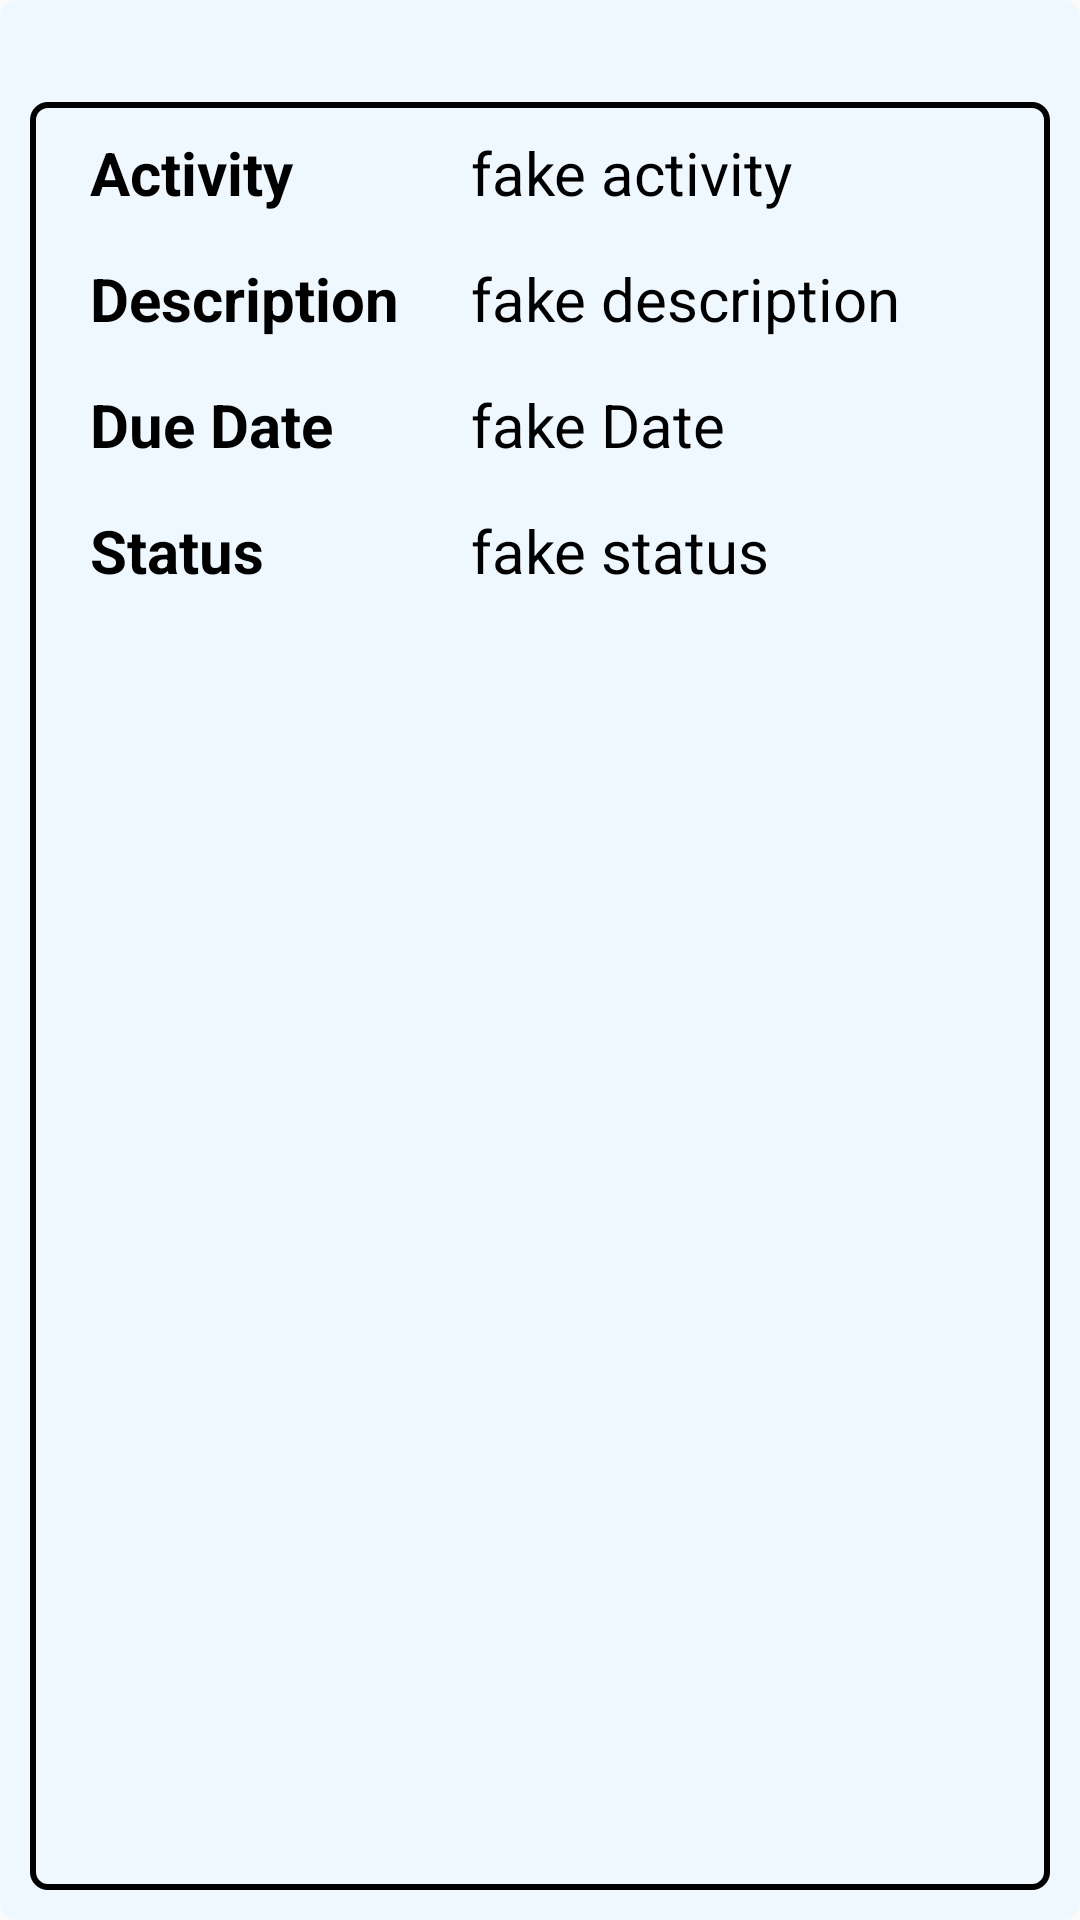

Android layout source for this screen:
<!-- AndroidManifest.xml: application theme Theme.ParentalControlApplication -->
<!-- res/layout/showactivity_layout.xml -->
<?xml version="1.0" encoding="utf-8"?>
<LinearLayout xmlns:android="http://schemas.android.com/apk/res/android"
    android:orientation="vertical"
    android:layout_width="match_parent"
    android:layout_height="wrap_content"
    android:background="@drawable/input_bg"
    android:layout_marginLeft="10dp"
    android:layout_marginRight="10dp"
    android:layout_marginTop="15dp"
    android:backgroundTint="#F0F8FF"
    android:layout_gravity="center_vertical"
    android:gravity="center"
    >

    <Button
        android:id="@+id/button_close"
        android:layout_width="30dp"
        android:layout_height="30dp"
        android:layout_alignRight="@+id/relativeLayout1"
        android:layout_alignTop="@+id/relativeLayout1"
        android:layout_marginTop="2dp"
        android:layout_marginRight="2dp"
        android:layout_gravity="top|right"
        android:clickable="true"
        android:textColor="@color/black"
        android:backgroundTint="@color/black"
        android:background="@drawable/ic_baseline_close_24" />


    <LinearLayout
        android:layout_width="match_parent"
        android:layout_height="match_parent"
        android:orientation="vertical"
        android:background="@drawable/input_bg"
        android:paddingBottom="20dp"
        android:layout_marginRight="10dp"
        android:layout_marginLeft="10dp"
        android:layout_marginTop="2dp"
        android:layout_marginBottom="10dp">

    <LinearLayout
        android:layout_width="match_parent"
        android:layout_height="wrap_content"
        android:layout_marginTop="5dp"
        android:layout_marginLeft="5dp"
        android:layout_marginRight="5dp"
        >

        <TextView
            android:layout_width="115dp"
            android:layout_height="wrap_content"
            android:padding="5dp"
            android:text="Activity"
            android:textSize="20dp"
            android:layout_marginStart="10dp"
            android:layout_marginEnd="2dp"
            android:textColor="@color/black"
            android:textStyle="bold"/>
        <TextView
            android:id="@+id/showActivityName"
            android:layout_width="match_parent"
            android:layout_height="wrap_content"
            android:padding="5dp"
            android:text="fake activity"
            android:textSize="20dp"
            android:layout_marginStart="10dp"
            android:layout_marginEnd="10dp"
            android:textColor="@color/black"
            />
    </LinearLayout>

    <LinearLayout
        android:layout_width="match_parent"
        android:layout_height="wrap_content"
        android:layout_marginLeft="5dp"
        android:layout_marginRight="5dp"
        android:layout_marginTop="5dp">

        <TextView
            android:layout_width="115dp"
            android:layout_height="wrap_content"
            android:padding="5dp"
            android:text="Description"
            android:textSize="20dp"
            android:layout_marginStart="10dp"
            android:layout_marginEnd="2dp"
            android:textColor="@color/black"
            android:textStyle="bold"/>

        <TextView
            android:id="@+id/showChildActivityDescription"
            android:layout_width="match_parent"
            android:layout_height="wrap_content"
            android:layout_marginLeft="5dp"
            android:padding="5dp"
            android:layout_marginStart="10dp"
            android:layout_marginEnd="10dp"
            android:text="fake description"
            android:textSize="20dp"
            android:textColor="@color/black"
            />
    </LinearLayout>


    <LinearLayout
        android:layout_width="match_parent"
        android:layout_height="wrap_content"
        android:layout_marginLeft="5dp"
        android:layout_marginRight="5dp"
        android:layout_marginTop="5dp">

        <TextView
            android:layout_width="115dp"
            android:layout_height="wrap_content"
            android:padding="5dp"
            android:text="Due Date"
            android:textSize="20dp"
            android:layout_marginStart="10dp"
            android:layout_marginEnd="2dp"
            android:textColor="@color/black"
            android:textStyle="bold"/>

        <TextView
            android:id="@+id/showChildActivityDate"
            android:layout_width="match_parent"
            android:layout_height="wrap_content"
            android:padding="5dp"
            android:layout_marginStart="10dp"
            android:layout_marginEnd="10dp"
            android:text="fake Date"
            android:textSize="20dp"
            android:textColor="@color/black"
            />
    </LinearLayout>
    <LinearLayout
        android:layout_width="match_parent"
        android:layout_height="match_parent"
        android:layout_marginLeft="5dp"
        android:layout_marginTop="5dp"
        android:layout_marginRight="5dp">

        <TextView
            android:layout_width="115dp"
            android:layout_height="wrap_content"
            android:layout_marginStart="10dp"
            android:layout_marginEnd="2dp"
            android:padding="5dp"
            android:text="Status"
            android:textSize="20dp"
            android:textColor="@color/black"
            android:textStyle="bold"/>

        <TextView
            android:id="@+id/showChildActivityStatus"
            android:layout_width="match_parent"
            android:layout_height="wrap_content"
            android:layout_marginStart="10dp"
            android:layout_marginEnd="10dp"
            android:padding="5dp"
            android:text="fake status"
            android:textSize="20dp"
            android:textColor="@color/black"
            />
    </LinearLayout>
    <LinearLayout
        android:layout_width="match_parent"
        android:layout_height="match_parent"
        android:layout_marginLeft="5dp"
        android:layout_marginTop="5dp"
        android:layout_marginRight="5dp">

        <TextView
            android:layout_width="115dp"
            android:layout_height="wrap_content"
            android:layout_marginStart="10dp"
            android:layout_marginEnd="2dp"
            android:padding="5dp"
            android:text="Completion "
            android:textSize="20dp"
            android:textColor="@color/black"
            android:textStyle="bold"
            />

        <TextView
            android:id="@+id/showChildActivityCompletedDate"
            android:layout_width="match_parent"
            android:layout_height="wrap_content"
            android:layout_marginStart="10dp"
            android:layout_marginEnd="10dp"
            android:padding="5dp"
            android:text="fake Completed Date"
            android:textSize="20dp"
            android:textColor="@color/black"
            />
    </LinearLayout>

    </LinearLayout>

</LinearLayout>
<!-- resources referenced by this layout -->
<resources>
  <color name="black">#FF000000</color>
  <!-- drawable input_bg (drawable) -->
  <?xml version="1.0" encoding="utf-8"?>
  <selector xmlns:android="http://schemas.android.com/apk/res/android">
      <item>
          <shape>
              <corners android:radius="5dp"/>
              <stroke android:color="@color/teal_700" android:width="2dp"/>
          </shape>
      </item>
  </selector>
  <style name="Theme.ParentalControlApplication" parent="Theme.AppCompat.Light.NoActionBar">
          
          <item name="colorPrimary">@color/purple_500</item>
          <item name="colorPrimaryVariant">@color/purple_700</item>
          <item name="colorOnPrimary">@color/white</item>
          
          <item name="colorSecondary">@color/teal_200</item>
          <item name="colorSecondaryVariant">@color/teal_700</item>
          <item name="colorOnSecondary">@color/black</item>
          
          <item name="android:statusBarColor" tools:targetApi="l">?attr/colorPrimaryVariant</item>
          
      </style>
  <color name="teal_700">#FF018786</color>
  <color name="purple_500">#FF6200EE</color>
  <color name="purple_700">#FF3700B3</color>
  <color name="white">#FFFFFFFF</color>
  <color name="teal_200">#FF03DAC5</color>
</resources>
